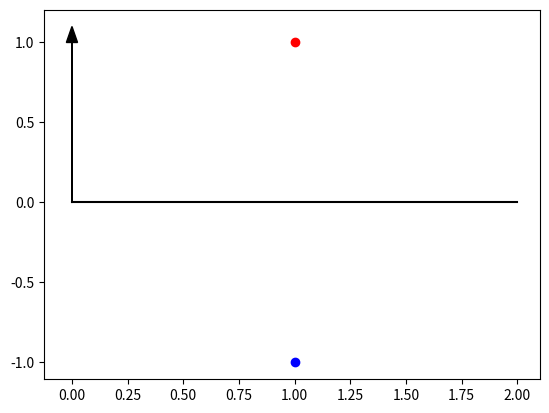

The matplotlib source for this figure:
# -*- coding: utf-8 -*-
"""Soft_HW4_Q5__07_10.ipynb

Automatically generated by Colaboratory.

Original file is located at
    https://colab.research.google.com/drive/1NbLtIP-aB-cNemTj-FjHpnB66v8RZwzz
"""

import numpy as np

P = np.array([[1, 1], [1, -1]])
p1 = np.array([[1], [1]])
p2 = np.array([[1], [-1]])
T = np.array([1, -1])

Wh = np.dot(T, P.T)
PPseudoinverse = np.dot(np.linalg.inv(np.dot(P.T, P)), P.T)
W = np.dot(T, np.linalg.pinv(P))

a1h = np.dot(Wh, p1)
a1p = np.dot(W, p1)

print("Wh = ", Wh)
print("PPseudoinverse = ", PPseudoinverse)
print("W = ", W)
print("a1h = ", a1h)
print("a1p = ", a1p)

import numpy as np
import matplotlib.pyplot as plt

p1 = np.array([1,1])
p2 = np.array([1,-1])
plt.plot(p1[0], p1[1], 'ro')
plt.plot(p2[0], p2[1], 'bo')

plt.plot([0,2],[0,0],'k-')
plt.arrow(0,0,0,1,head_width=0.05, head_length=0.1, fc='k', ec='k')

plt.savefig('E710.pdf')
plt.show()